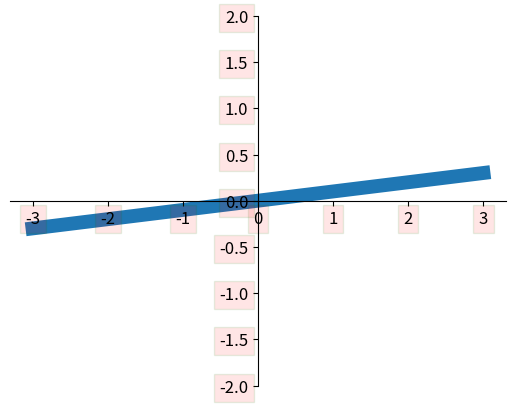

Here is the Python script that generated this plot:
import matplotlib.pyplot as plt
import numpy as np

x = np.linspace(-3, 3, 50)
y = 0.1*x

plt.figure()
# 在 plt 2.0.2 或更高的版本中, 设置 zorder 给 plot 在 z 轴方向排序
plt.plot(x, y, linewidth=10, zorder=1)
plt.ylim(-2, 2)
ax = plt.gca()
ax.spines['right'].set_color('none')
ax.spines['top'].set_color('none')
ax.spines['top'].set_color('none')
ax.xaxis.set_ticks_position('bottom')
ax.spines['bottom'].set_position(('data', 0))
ax.yaxis.set_ticks_position('left')
ax.spines['left'].set_position(('data', 0))


for label in ax.get_xticklabels() + ax.get_yticklabels():
    label.set_fontsize(12)
    # 在 plt 2.0.2 或更高的版本中, 设置 zorder 给 plot 在 z 轴方向排序
    label.set_bbox(dict(facecolor='red', edgecolor='green', alpha=0.1, zorder=0.1))
plt.show()